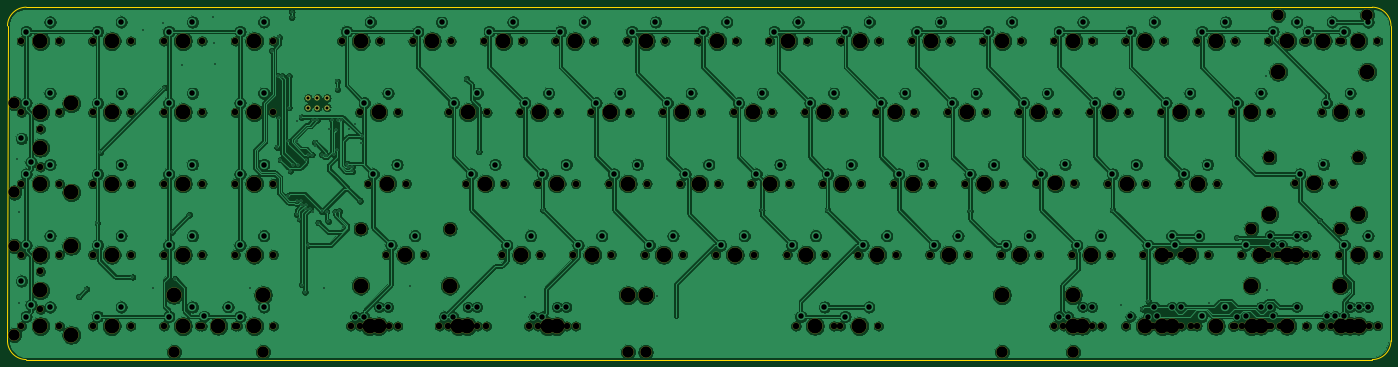
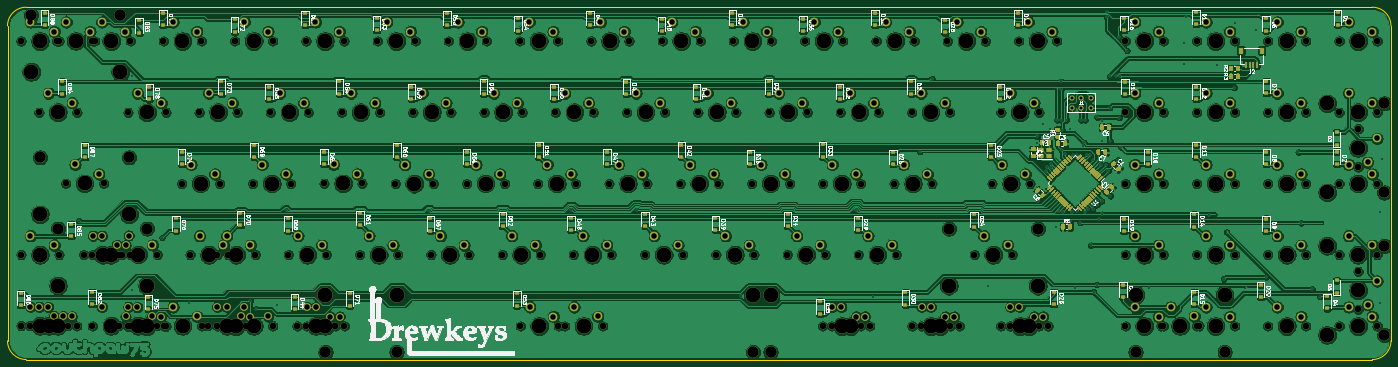
Circuit board: 11 layer files. Board 369.9 x 94.2 mm.
- bottom_copper: southpaw daughter board-B_Cu.gbl (1210560 bytes)
- bottom_mask: southpaw daughter board-B_Mask.gbs (73936 bytes)
- paste: southpaw daughter board-B_Paste.gbp (55522 bytes)
- bottom_silk: southpaw daughter board-B_SilkS.gbo (163594 bytes)
- outline: southpaw daughter board-Edge_Cuts.gm1 (970 bytes)
- top_copper: southpaw daughter board-F_Cu.gtl (809392 bytes)
- top_mask: southpaw daughter board-F_Mask.gts (12969 bytes)
- paste: southpaw daughter board-F_Paste.gtp (505 bytes)
- top_silk: southpaw daughter board-F_SilkS.gto (506 bytes)
- drill: southpaw daughter board-NPTH.drl (4760 bytes)
- drill: southpaw daughter board-PTH.drl (4368 bytes)

=== bottom_copper: southpaw daughter board-B_Cu.gbl (1210560 bytes, source omitted) ===
=== bottom_mask: southpaw daughter board-B_Mask.gbs (73936 bytes, source omitted) ===
=== paste: southpaw daughter board-B_Paste.gbp (55522 bytes, source omitted) ===
=== bottom_silk: southpaw daughter board-B_SilkS.gbo (163594 bytes, source omitted) ===
=== outline: southpaw daughter board-Edge_Cuts.gm1 ===
G04 #@! TF.GenerationSoftware,KiCad,Pcbnew,(5.1.4)-1*
G04 #@! TF.CreationDate,2020-09-27T05:36:18-04:00*
G04 #@! TF.ProjectId,southpaw daughter board,736f7574-6870-4617-9720-646175676874,rev?*
G04 #@! TF.SameCoordinates,Original*
G04 #@! TF.FileFunction,Profile,NP*
%FSLAX46Y46*%
G04 Gerber Fmt 4.6, Leading zero omitted, Abs format (unit mm)*
G04 Created by KiCad (PCBNEW (5.1.4)-1) date 2020-09-27 05:36:18*
%MOMM*%
%LPD*%
G04 APERTURE LIST*
%ADD10C,0.050000*%
G04 APERTURE END LIST*
D10*
X-28300000Y-2600999D02*
G75*
G02X-33300999Y2400000I0J5000999D01*
G01*
X-33300000Y86600000D02*
X-33300999Y2400000D01*
X331600000Y91600000D02*
G75*
G02X336600000Y86600000I0J-5000000D01*
G01*
X336600000Y2400000D02*
G75*
G02X331600000Y-2600000I-5000000J0D01*
G01*
X336600000Y86600000D02*
X336600000Y2400000D01*
X-33300000Y86600000D02*
G75*
G02X-28300000Y91600000I5000000J0D01*
G01*
X-28300000Y91600000D02*
X331600000Y91600000D01*
X-28300000Y-2600999D02*
X331600000Y-2600000D01*
M02*

=== top_copper: southpaw daughter board-F_Cu.gtl (809392 bytes, source omitted) ===
=== top_mask: southpaw daughter board-F_Mask.gts (12969 bytes, source omitted) ===
=== paste: southpaw daughter board-F_Paste.gtp ===
G04 #@! TF.GenerationSoftware,KiCad,Pcbnew,(5.1.4)-1*
G04 #@! TF.CreationDate,2020-09-27T05:36:18-04:00*
G04 #@! TF.ProjectId,southpaw daughter board,736f7574-6870-4617-9720-646175676874,rev?*
G04 #@! TF.SameCoordinates,Original*
G04 #@! TF.FileFunction,Paste,Top*
G04 #@! TF.FilePolarity,Positive*
%FSLAX46Y46*%
G04 Gerber Fmt 4.6, Leading zero omitted, Abs format (unit mm)*
G04 Created by KiCad (PCBNEW (5.1.4)-1) date 2020-09-27 05:36:18*
%MOMM*%
%LPD*%
G04 APERTURE LIST*
G04 APERTURE END LIST*
M02*

=== top_silk: southpaw daughter board-F_SilkS.gto ===
G04 #@! TF.GenerationSoftware,KiCad,Pcbnew,(5.1.4)-1*
G04 #@! TF.CreationDate,2020-09-27T05:36:18-04:00*
G04 #@! TF.ProjectId,southpaw daughter board,736f7574-6870-4617-9720-646175676874,rev?*
G04 #@! TF.SameCoordinates,Original*
G04 #@! TF.FileFunction,Legend,Top*
G04 #@! TF.FilePolarity,Positive*
%FSLAX46Y46*%
G04 Gerber Fmt 4.6, Leading zero omitted, Abs format (unit mm)*
G04 Created by KiCad (PCBNEW (5.1.4)-1) date 2020-09-27 05:36:18*
%MOMM*%
%LPD*%
G04 APERTURE LIST*
G04 APERTURE END LIST*
M02*

=== drill: southpaw daughter board-NPTH.drl ===
M48
; DRILL file {KiCad (5.1.4)-1} date 9/27/2020 5:36:20
; FORMAT={-:-/ absolute / inch / decimal}
; #@! TF.CreationDate,2020-09-27T05:36:20-04:00
; #@! TF.GenerationSoftware,Kicad,Pcbnew,(5.1.4)-1
; #@! TF.FileFunction,NonPlated,1,2,NPTH
FMAT,2
INCH
T1C0.0689
T2C0.1200
T3C0.1570
%
G90
G05
T1
X6.52Y1.75
X6.92Y1.75
X12.5232Y0.2512
X12.9232Y0.2512
X2.3Y0.25
X2.7Y0.25
X-0.9645Y2.325
X-0.9645Y1.925
X10.46Y3.25
X10.86Y3.25
X6.145Y1.0
X6.545Y1.0
X9.8035Y0.2504
X10.2035Y0.2504
X8.21Y3.25
X8.61Y3.25
X12.6165Y0.2528
X13.0165Y0.2528
X10.7433Y0.2524
X11.1433Y0.2524
X11.5831Y2.5006
X11.9831Y2.5006
X4.835Y2.5
X5.235Y2.5
X-1.1645Y1.0
X-0.7645Y1.0
X12.5214Y2.5008
X12.9214Y2.5008
X12.7102Y0.2528
X13.1102Y0.2528
X4.27Y0.25
X4.67Y0.25
X-0.4145Y3.25
X-0.0145Y3.25
X10.93Y1.0
X11.33Y1.0
X9.71Y3.25
X10.11Y3.25
X4.175Y0.25
X4.575Y0.25
X1.0855Y3.25
X1.4855Y3.25
X1.0855Y1.0
X1.4855Y1.0
X11.6795Y0.2524
X12.0795Y0.2524
X11.2091Y0.2512
X11.6091Y0.2512
X4.085Y2.5
X4.485Y2.5
X2.208Y3.25
X2.608Y3.25
X-1.1645Y3.25
X-0.7645Y3.25
X9.145Y1.0
X9.545Y1.0
X3.235Y0.25
X3.635Y0.25
X-0.4145Y1.0
X-0.0145Y1.0
X7.835Y2.5
X8.235Y2.5
X5.395Y1.0
X5.795Y1.0
X2.4885Y1.7499
X2.8885Y1.7499
X7.27Y1.75
X7.67Y1.75
X12.3332Y3.2502
X12.7332Y3.2502
X10.835Y2.5
X11.235Y2.5
X6.335Y2.5
X6.735Y2.5
X6.9882Y0.2506
X7.3882Y0.2506
X10.6457Y0.25
X11.0457Y0.25
X5.77Y1.75
X6.17Y1.75
X12.71Y3.25
X13.11Y3.25
X8.7701Y1.7486
X9.1701Y1.7486
X11.21Y3.25
X11.61Y3.25
X7.46Y3.25
X7.86Y3.25
X4.645Y1.0
X5.045Y1.0
X0.3355Y0.25
X0.7355Y0.25
X10.645Y1.0
X11.045Y1.0
X5.585Y2.5
X5.985Y2.5
X-0.4145Y2.5
X-0.0145Y2.5
X6.71Y3.25
X7.11Y3.25
X9.7059Y0.2504
X10.1059Y0.2504
X11.02Y1.75
X11.42Y1.75
X5.02Y1.75
X5.42Y1.75
X-1.1645Y0.25
X-0.7645Y0.25
X9.895Y1.0
X10.295Y1.0
X3.33Y0.25
X3.73Y0.25
X0.3355Y2.5
X0.7355Y2.5
X11.585Y0.2496
X11.985Y0.2496
X3.335Y2.5
X3.735Y2.5
X0.7094Y0.252
X1.1094Y0.252
X0.3355Y1.0
X0.7355Y1.0
X8.395Y1.0
X8.795Y1.0
X3.7087Y3.25
X4.1087Y3.25
X2.675Y1.0
X3.075Y1.0
X-0.4145Y1.75
X-0.0145Y1.75
X8.02Y1.75
X8.42Y1.75
X0.3355Y3.25
X0.7355Y3.25
X7.085Y2.5
X7.485Y2.5
X11.96Y3.25
X12.36Y3.25
X10.4591Y0.2516
X10.8591Y0.2516
X11.9594Y1.0008
X12.3594Y1.0008
X5.96Y3.25
X6.36Y3.25
X-0.9645Y0.825
X-0.9645Y0.425
X10.085Y2.5
X10.485Y2.5
X6.895Y1.0
X7.295Y1.0
X12.71Y1.0
X13.11Y1.0
X11.9591Y0.2512
X12.3591Y0.2512
X11.6764Y1.0024
X12.0764Y1.0024
X8.96Y3.25
X9.36Y3.25
X3.895Y1.0
X4.295Y1.0
X0.3355Y1.75
X0.7355Y1.75
X7.455Y0.25
X7.855Y0.25
X12.0516Y1.0008
X12.4516Y1.0008
X4.46Y3.25
X4.86Y3.25
X1.0855Y2.5
X1.4855Y2.5
X12.2408Y1.7508
X12.6408Y1.7508
X10.27Y1.75
X10.67Y1.75
X4.27Y1.75
X4.67Y1.75
X-1.1645Y2.5
X-0.7645Y2.5
X9.5197Y1.7512
X9.9197Y1.7512
X3.52Y1.75
X3.92Y1.75
X2.395Y2.5
X2.795Y2.5
X9.335Y2.5
X9.735Y2.5
X2.9578Y3.2493
X3.3578Y3.2493
X2.395Y0.25
X2.795Y0.25
X1.0855Y0.25
X1.4855Y0.25
X8.585Y2.5
X8.985Y2.5
X-0.4145Y0.25
X-0.0145Y0.25
X5.21Y3.25
X5.61Y3.25
X1.0855Y1.75
X1.4855Y1.75
X-1.1645Y1.75
X-0.7645Y1.75
X7.645Y1.0
X8.045Y1.0
T2
X12.0645Y3.5252
X13.002Y3.5252
X5.2197Y-0.0244
X9.1567Y-0.0244
X0.4407Y-0.023
X1.3782Y-0.023
X2.4062Y1.275
X3.3438Y1.275
X-1.2395Y1.0938
X-1.2395Y0.1562
X5.405Y-0.025
X9.905Y-0.025
X11.7828Y1.2758
X12.7203Y1.2758
X11.972Y2.0258
X12.9095Y2.0258
X-1.2395Y2.5938
X-1.2395Y1.6562
T3
X12.8165Y0.2528
X10.9433Y0.2524
X11.7831Y2.5006
X5.035Y2.5
X-0.9645Y1.0
X12.7214Y2.5008
X12.9102Y0.2528
X4.47Y0.25
X-0.2145Y3.25
X11.13Y1.0
X9.91Y3.25
X4.375Y0.25
X1.2855Y3.25
X1.2855Y1.0
X11.8795Y0.2524
X11.4091Y0.2512
X4.285Y2.5
X2.408Y3.25
X-0.9645Y3.25
X9.345Y1.0
X3.435Y0.25
X-0.2145Y1.0
X8.035Y2.5
X5.595Y1.0
X2.6885Y1.7499
X7.47Y1.75
X12.0645Y2.9252
X12.5332Y3.2502
X13.002Y2.9252
X11.035Y2.5
X6.535Y2.5
X5.2197Y0.5756
X7.1882Y0.2506
X9.1567Y0.5756
X10.8457Y0.25
X5.97Y1.75
X12.91Y3.25
X8.9701Y1.7486
X11.41Y3.25
X7.66Y3.25
X4.845Y1.0
X0.5355Y0.25
X10.845Y1.0
X5.785Y2.5
X-0.2145Y2.5
X6.91Y3.25
X9.9059Y0.2504
X11.22Y1.75
X5.22Y1.75
X-0.9645Y0.25
X10.095Y1.0
X3.53Y0.25
X0.5355Y2.5
X11.785Y0.2496
X3.535Y2.5
X0.4407Y0.577
X0.9094Y0.252
X1.3782Y0.577
X0.5355Y1.0
X8.595Y1.0
X3.9087Y3.25
X2.4062Y0.675
X2.875Y1.0
X3.3438Y0.675
X-0.2145Y1.75
X8.22Y1.75
X0.5355Y3.25
X7.285Y2.5
X12.16Y3.25
X10.6591Y0.2516
X12.1594Y1.0008
X6.16Y3.25
X-0.9645Y0.625
X-0.6395Y1.0938
X-0.6395Y0.1562
X10.285Y2.5
X7.095Y1.0
X12.91Y1.0
X12.1591Y0.2512
X11.8764Y1.0024
X9.16Y3.25
X4.095Y1.0
X0.5355Y1.75
X5.405Y0.575
X7.655Y0.25
X9.905Y0.575
X11.7828Y0.6758
X12.2516Y1.0008
X12.7203Y0.6758
X4.66Y3.25
X1.2855Y2.5
X11.972Y1.4258
X12.4408Y1.7508
X12.9095Y1.4258
X10.47Y1.75
X4.47Y1.75
X-0.9645Y2.5
X9.7197Y1.7512
X3.72Y1.75
X2.595Y2.5
X9.535Y2.5
X3.1578Y3.2493
X2.595Y0.25
X1.2855Y0.25
X8.785Y2.5
X-0.2145Y0.25
X5.41Y3.25
X1.2855Y1.75
X-0.9645Y1.75
X7.845Y1.0
X6.72Y1.75
X12.7232Y0.2512
X2.5Y0.25
X-0.9645Y2.125
X-0.6395Y2.5938
X-0.6395Y1.6562
X10.66Y3.25
X6.345Y1.0
X10.0035Y0.2504
X8.41Y3.25
T0
M30

=== drill: southpaw daughter board-PTH.drl ===
M48
; DRILL file {KiCad (5.1.4)-1} date 9/27/2020 5:36:20
; FORMAT={-:-/ absolute / inch / decimal}
; #@! TF.CreationDate,2020-09-27T05:36:20-04:00
; #@! TF.GenerationSoftware,Kicad,Pcbnew,(5.1.4)-1
; #@! TF.FileFunction,Plated,1,2,PTH
FMAT,2
INCH
T1C0.0157
T2C0.0315
T3C0.0579
%
G90
G05
T1
X-1.215Y2.005
X-1.195Y1.45
X-1.195Y0.49
X-0.5595Y0.56
X-0.4795Y0.64
X-0.3645Y1.335
X-0.3359Y2.08
X0.0047Y0.7657
X0.1115Y3.3666
X0.2205Y0.65
X0.3285Y3.44
X0.3405Y2.76
X0.4205Y1.24
X0.4505Y0.75
X0.5255Y3.0
X0.6005Y1.42
X0.8505Y3.5014
X0.8675Y3.229
X0.8705Y3.005
X1.2405Y0.655
X1.4685Y3.1496
X1.5275Y2.13
X1.54Y2.88
X1.55Y2.445
X1.5512Y3.2913
X1.5625Y2.0025
X1.5802Y2.8802
X1.6425Y1.62
X1.6457Y2.1929
X1.65Y2.88
X1.65Y2.55
X1.667Y1.885
X1.6805Y3.5013
X1.6806Y3.5586
X1.69Y1.95
X1.7325Y2.4125
X1.7325Y2.2
X1.7333Y1.4267
X1.735Y1.566
X1.744Y1.948
X1.7625Y1.38
X1.781Y1.569
X1.7825Y2.4475
X1.785Y1.527
X1.7864Y0.6864
X1.8199Y0.6099
X1.826Y1.994
X1.828Y1.525
X1.83Y1.483
X1.85Y1.1
X1.853Y2.0545
X1.876Y1.484
X1.894Y2.0545
X1.9098Y2.4202
X1.91Y1.4553
X1.922Y2.183
X1.9275Y2.1425
X1.95Y2.42
X1.96Y1.34
X1.995Y2.0545
X1.9975Y1.4575
X2.02Y0.65
X2.038Y2.0545
X2.048Y1.4553
X2.065Y1.3514
X2.07Y2.32
X2.106Y2.4202
X2.124Y2.057
X2.139Y1.4553
X2.1475Y2.3125
X2.1561Y2.098
X2.1625Y2.7413
X2.1625Y2.825
X2.1632Y2.42
X2.181Y1.46
X2.2025Y2.42
X2.2175Y1.295
X2.263Y1.961
X2.269Y1.921
X2.28Y2.32
X2.314Y1.921
X2.3181Y1.8779
X2.349Y2.375
X2.4Y1.5675
X2.415Y2.18
X2.4164Y2.2474
X2.93Y0.67
X3.52Y2.8535
X3.65Y2.0864
X4.14Y0.555
X4.3225Y1.4725
X5.53Y0.57
X6.6287Y1.4713
X7.32Y1.475
X8.8201Y1.4599
X10.32Y1.475
X10.41Y0.475
X10.635Y0.43
X10.6975Y0.5125
X11.34Y0.495
X11.626Y1.1811
X11.94Y2.885
X11.9449Y0.626
X12.5Y1.36
T2
X1.85Y2.65
X1.85Y2.55
X1.95Y2.65
X1.95Y2.55
X2.05Y2.65
X2.05Y2.55
T3
X3.285Y0.35
X3.535Y0.45
X-0.3645Y1.1
X-0.1145Y1.2
X7.885Y2.6
X8.135Y2.7
X5.445Y1.1
X5.695Y1.2
X2.5385Y1.8499
X2.7885Y1.9499
X7.32Y1.85
X7.57Y1.95
X12.3832Y3.3502
X12.6332Y3.4502
X10.885Y2.6
X11.135Y2.7
X6.385Y2.6
X6.635Y2.7
X7.0382Y0.3506
X7.2882Y0.4506
X10.6957Y0.35
X10.9457Y0.45
X5.82Y1.85
X6.07Y1.95
X12.76Y3.35
X13.01Y3.45
X8.8201Y1.8486
X9.0701Y1.9486
X11.26Y3.35
X11.51Y3.45
X7.51Y3.35
X7.76Y3.45
X4.695Y1.1
X4.945Y1.2
X0.3855Y0.35
X0.6355Y0.45
X10.695Y1.1
X10.945Y1.2
X5.635Y2.6
X5.885Y2.7
X-0.3645Y2.6
X-0.1145Y2.7
X6.76Y3.35
X7.01Y3.45
X9.7559Y0.3504
X10.0059Y0.4504
X11.07Y1.85
X11.32Y1.95
X5.07Y1.85
X5.32Y1.95
X-1.1145Y0.35
X-0.8645Y0.45
X9.945Y1.1
X10.195Y1.2
X3.38Y0.35
X3.63Y0.45
X0.3855Y2.6
X0.6355Y2.7
X11.635Y0.3496
X11.885Y0.4496
X3.385Y2.6
X3.635Y2.7
X0.7594Y0.352
X1.0094Y0.452
X0.3855Y1.1
X0.6355Y1.2
X8.445Y1.1
X8.695Y1.2
X3.7587Y3.35
X4.0087Y3.45
X2.725Y1.1
X2.975Y1.2
X-0.3645Y1.85
X-0.1145Y1.95
X8.07Y1.85
X8.32Y1.95
X0.3855Y3.35
X0.6355Y3.45
X7.135Y2.6
X7.385Y2.7
X12.01Y3.35
X12.26Y3.45
X10.5091Y0.3516
X10.7591Y0.4516
X12.0094Y1.1008
X12.2594Y1.2008
X6.01Y3.35
X6.26Y3.45
X-1.1645Y0.725
X-1.0645Y0.475
X10.135Y2.6
X10.385Y2.7
X6.945Y1.1
X7.195Y1.2
X12.76Y1.1
X13.01Y1.2
X12.0091Y0.3512
X12.2591Y0.4512
X11.7264Y1.1024
X11.9764Y1.2024
X9.01Y3.35
X9.26Y3.45
X3.945Y1.1
X4.195Y1.2
X0.3855Y1.85
X0.6355Y1.95
X7.505Y0.35
X7.755Y0.45
X12.1016Y1.1008
X12.3516Y1.2008
X4.51Y3.35
X4.76Y3.45
X1.1355Y2.6
X1.3855Y2.7
X12.2908Y1.8508
X12.5408Y1.9508
X10.32Y1.85
X10.57Y1.95
X4.32Y1.85
X4.57Y1.95
X-1.1145Y2.6
X-0.8645Y2.7
X9.5697Y1.8512
X9.8197Y1.9512
X3.57Y1.85
X3.82Y1.95
X2.445Y2.6
X2.695Y2.7
X9.385Y2.6
X9.635Y2.7
X3.0078Y3.3493
X3.2578Y3.4493
X2.445Y0.35
X2.695Y0.45
X1.1355Y0.35
X1.3855Y0.45
X8.635Y2.6
X8.885Y2.7
X-0.3645Y0.35
X-0.1145Y0.45
X5.26Y3.35
X5.51Y3.45
X1.1355Y1.85
X1.3855Y1.95
X-1.1145Y1.85
X-0.8645Y1.95
X7.695Y1.1
X7.945Y1.2
X6.57Y1.85
X6.82Y1.95
X12.5732Y0.3512
X12.8232Y0.4512
X2.35Y0.35
X2.6Y0.45
X-1.1645Y2.225
X-1.0645Y1.975
X10.51Y3.35
X10.76Y3.45
X6.195Y1.1
X6.445Y1.2
X9.8535Y0.3504
X10.1035Y0.4504
X8.26Y3.35
X8.51Y3.45
X12.6665Y0.3528
X12.9165Y0.4528
X10.7933Y0.3524
X11.0433Y0.4524
X11.6331Y2.6006
X11.8831Y2.7006
X4.885Y2.6
X5.135Y2.7
X-1.1145Y1.1
X-0.8645Y1.2
X12.5714Y2.6008
X12.8214Y2.7008
X12.7602Y0.3528
X13.0102Y0.4528
X4.32Y0.35
X4.57Y0.45
X-0.3645Y3.35
X-0.1145Y3.45
X10.98Y1.1
X11.23Y1.2
X9.76Y3.35
X10.01Y3.45
X4.225Y0.35
X4.475Y0.45
X1.1355Y3.35
X1.3855Y3.45
X1.1355Y1.1
X1.3855Y1.2
X11.7295Y0.3524
X11.9795Y0.4524
X11.2591Y0.3512
X11.5091Y0.4512
X4.135Y2.6
X4.385Y2.7
X2.258Y3.35
X2.508Y3.45
X-1.1145Y3.35
X-0.8645Y3.45
X9.195Y1.1
X9.445Y1.2
T0
M30

